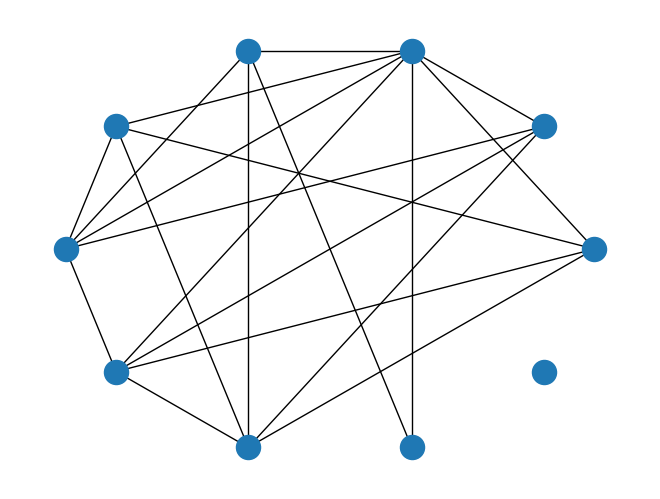

Python code for this plot:
import random
import matplotlib.pyplot as plt

import networkx as nx
import numpy as np

def randomSeed(x):
    random.seed(x)
    np.random.seed(x)

# this function generates edges with degree k if k is even, and k - 1 if k is odd
def adjacent_edges(nodes, k):
    n = len(nodes)
    for i, u in enumerate(nodes):
        for j in range(i + 1, i + k // 2 + 1):
            v = nodes[j % n]
            yield u, v 

def make_ring_lattice(n, k):
    G = nx.Graph()
    nodes = range(n)
    G.add_nodes_from(nodes)
    G.add_edges_from(adjacent_edges(nodes, k))
    return G

def rewire_lattice(lattice, p):
    nodes = set(lattice.nodes())
    for u,v in lattice.edges():
        if flip(p):
            choices = nodes - {u} - set(lattice[u])
            new_v = np.random.choice(tuple(choices))
            lattice.remove_edge(u,v)
            lattice.add_edge(u,new_v)

def make_ws_graph(numberOfNodes, numberOfEdges, prob):
    lattice = make_ring_lattice(numberOfNodes, numberOfEdges)
    rewire_lattice(lattice, prob)
    return lattice

def flip(p):
    return np.random.random() < p

def main():
    randomSeed(17)
    #nodes = range(3)
    #for edge in adjacent_edges(nodes, 2):
    #    print(edge)

    #lat#tice = make_ring_lattice(10, 4)
    #nx.#draw_circular(lattice)
    ws = make_ws_graph(10, 4, 1)
    nx.draw_circular(ws)
    plt.show()

if __name__ == "__main__":
    main()
